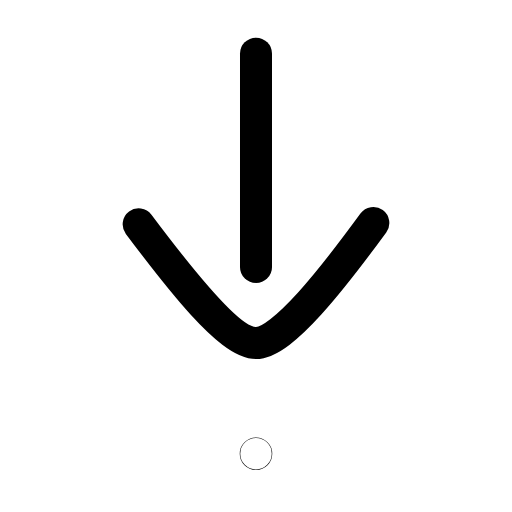
t = 0.00 s
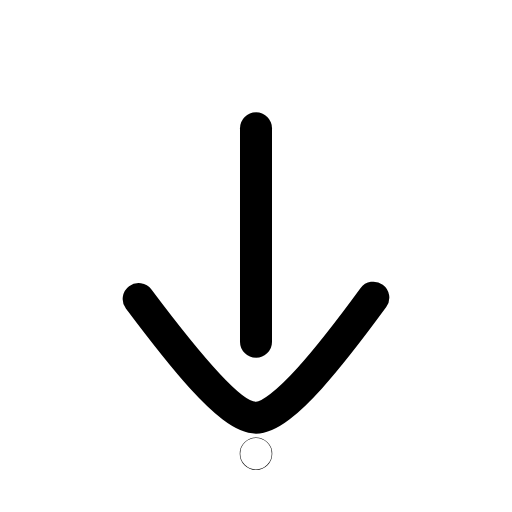
t = 0.24 s
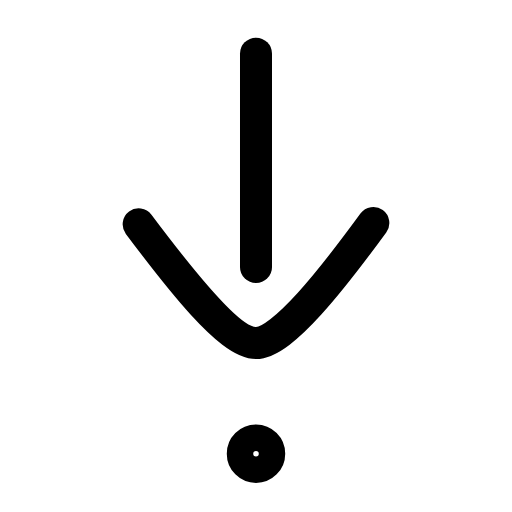
t = 0.46 s
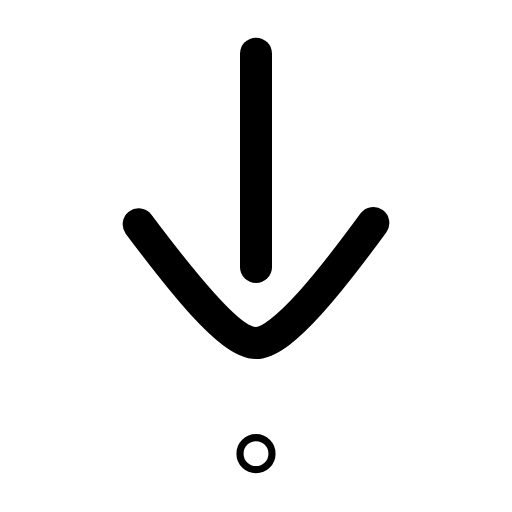
t = 0.70 s
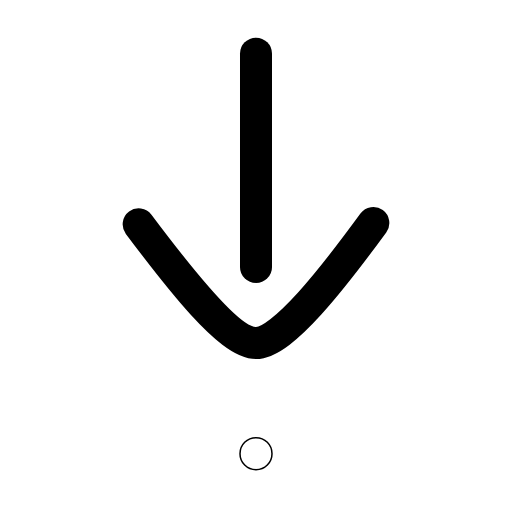
t = 0.92 s
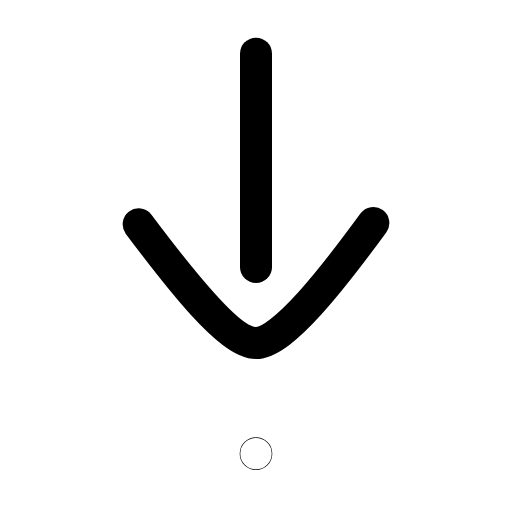
t = 1.13 s

The animated SVG that drew these frames (rendered in a browser with its animation timeline set to each time). Animation: 2 SMIL elements (animate=1,animateTransform=1); one cycle of 1.35 s, repeats indefinitely.

<svg xmlns="http://www.w3.org/2000/svg" width="24" height="24" viewBox="0 0 24 24" fill="none"><g transform="translate(-3 -2.985) scale(1.25)"><g><animateTransform attributeName="transform" type="translate" values="0 0;0 2.8;0 0;0 0" keyTimes="0;0.18;0.36;1" dur="1.35s" repeatCount="indefinite" calcMode="spline" keySplines="0.16 1 0.3 1;0.16 1 0.3 1;0.16 1 0.3 1"/><line stroke="currentColor" stroke-width="1.2" stroke-linecap="round" stroke-linejoin="round" fill="none" x1="12" y1="4.4" x2="12" y2="12.4"></line><path stroke="currentColor" stroke-width="1.2" stroke-linecap="round" stroke-linejoin="round" fill="none" d="M7.6 10.8C9.1 12.8 11 15.25 12 15.25C13 15.25 14.9 12.8 16.4 10.75"></path></g><circle stroke="currentColor" stroke-width="1.2" stroke-linecap="round" stroke-linejoin="round" fill="none" cx="12" cy="19.4" r="0.01"><animate attributeName="r" values="0.01;0.01;0.51;0.01" keyTimes="0;0.28;0.4;1" dur="1.35s" repeatCount="indefinite" calcMode="spline" keySplines="0.16 1 0.3 1;0.16 1 0.3 1;0.16 1 0.3 1"/></circle></g></svg>
